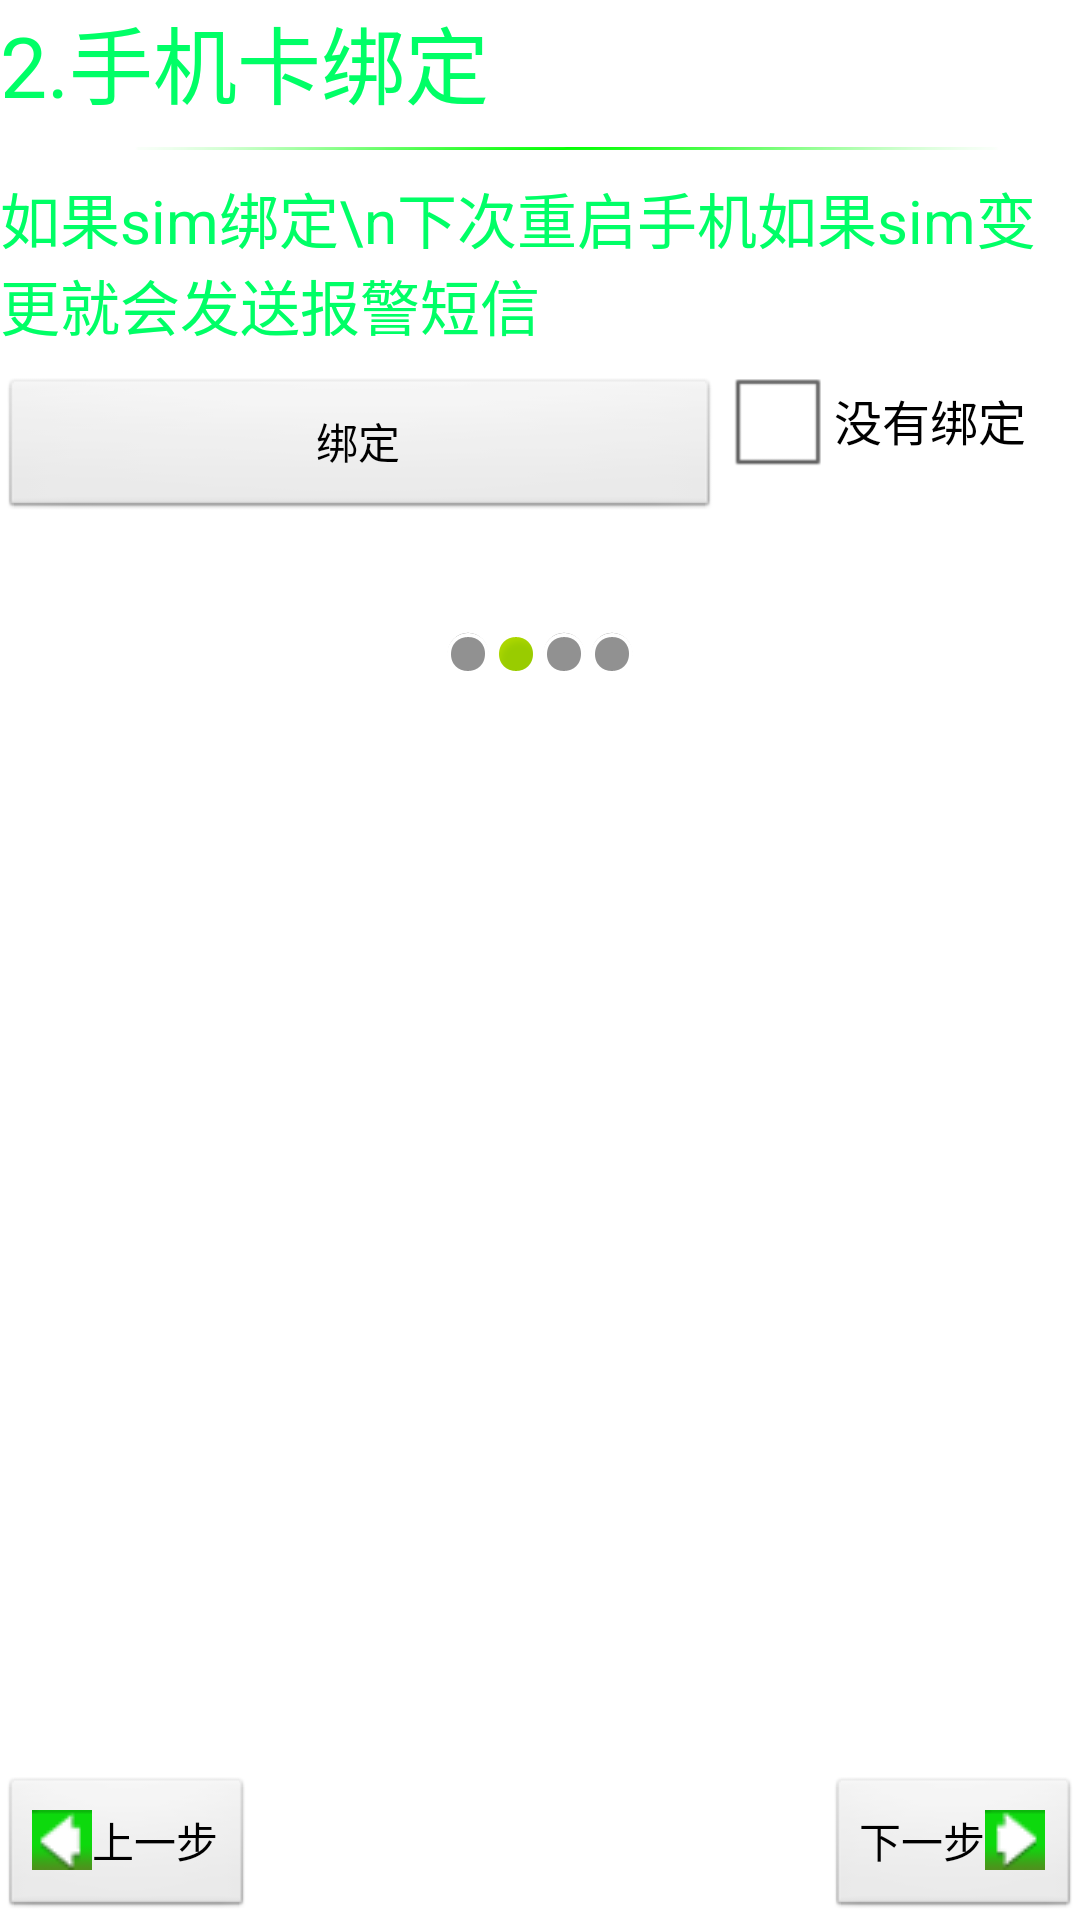

Reconstruct the res/layout file that produces this screen, plus the resources it refers to.
<!-- AndroidManifest.xml: application theme AppTheme -->
<!-- res/layout/setupguide2.xml -->
<?xml version="1.0" encoding="utf-8"?>

<LinearLayout xmlns:android="http://schemas.android.com/apk/res/android"
    android:layout_width="match_parent"
    android:layout_height="match_parent"
    android:orientation="vertical" >

    <TextView
        style="@style/text_title_style"
        android:text="2.手机卡绑定" />

    <ImageView style="@style/devide_line_style" />

    <TextView
        style="@style/text_content_style"
        android:layout_marginTop="8dip"
        android:text="如果sim绑定\n下次重启手机如果sim变更就会发送报警短信" />

    <LinearLayout
        android:layout_width="match_parent"
        android:layout_height="wrap_content"
        android:orientation="horizontal" >

        <Button
            android:id="@+id/bt_bind"
            android:layout_width="240dip"
            android:layout_height="wrap_content"
            android:layout_marginTop="6dip"
            android:text="绑定" />

        <CheckBox
            android:id="@+id/cb_bind"
            android:layout_width="wrap_content"
            android:layout_height="wrap_content"
            android:text="没有绑定" />
    </LinearLayout>

    <LinearLayout
        android:layout_width="fill_parent"
        android:layout_height="wrap_content"
        android:layout_marginTop="40dip"
        android:gravity="center_horizontal"
        android:orientation="horizontal" >

        <ImageView style="@style/image_status_off_style" />

        <ImageView style="@style/image_status_on_style" />

        <ImageView style="@style/image_status_off_style" />

        <ImageView style="@style/image_status_off_style" />
    </LinearLayout>

    <RelativeLayout
        android:layout_width="fill_parent"
        android:layout_height="fill_parent" >

        <LinearLayout
            android:layout_width="fill_parent"
            android:layout_height="wrap_content"
            android:layout_marginTop="5dip"
            android:gravity="center_horizontal|center_vertical"
            android:orientation="vertical" >

            <ImageView
                android:layout_width="wrap_content"
                android:layout_height="wrap_content"
                android:src="@drawable/bind" />
        </LinearLayout>

        <Button
            android:id="@+id/bt_next"
            android:layout_width="wrap_content"
            android:layout_height="wrap_content"
            android:layout_alignParentBottom="true"
            android:layout_alignParentRight="true"
            android:drawableRight="@drawable/next"
            android:text="下一步" />

        <Button
            android:id="@+id/bt_previous"
            android:layout_width="wrap_content"
            android:layout_height="wrap_content"
            android:layout_alignParentBottom="true"
            android:layout_alignParentLeft="true"
            android:drawableLeft="@drawable/previous"
            android:text="上一步" />
    </RelativeLayout>

</LinearLayout>
<!-- resources referenced by this layout -->
<resources>
  <!-- drawable next: png bitmap (drawable, 720 bytes) -->
  <!-- drawable previous: png bitmap (drawable, 740 bytes) -->
  <style name="devide_line_style">
          <item name="android:layout_marginTop">8dip</item>
          <item name="android:layout_width">fill_parent</item>
          <item name="android:layout_height">1dip</item>
          <item name="android:background">@drawable/devide_line</item>
      </style>
  <style name="image_status_off_style">
          <item name="android:layout_width">wrap_content</item>
          <item name="android:layout_height">wrap_content</item>
          <item name="android:src">@android:drawable/presence_invisible</item>
      </style>
  <style name="image_status_on_style">
          <item name="android:layout_width">wrap_content</item>
          <item name="android:layout_height">wrap_content</item>
          <item name="android:src">@android:drawable/presence_online</item>
      </style>
  <style name="text_content_style">
          <item name="android:layout_width">fill_parent</item>
          <item name="android:layout_height">wrap_content</item>
          <item name="android:textSize">20sp</item>
          <item name="android:textColor">#ff00ff66</item>
      </style>
  <style name="text_title_style">
          <item name="android:layout_width">fill_parent</item>
          <item name="android:layout_height">wrap_content</item>
          <item name="android:textSize">28sp</item>
          <item name="android:textColor">#ff00ff66</item>
      </style>
  <style name="AppTheme" parent="AppBaseTheme">
          
      </style>
  <!-- drawable devide_line: png bitmap (drawable, 850 bytes) -->
  <style name="AppBaseTheme" parent="android:Theme.Light">
          
      </style>
</resources>
